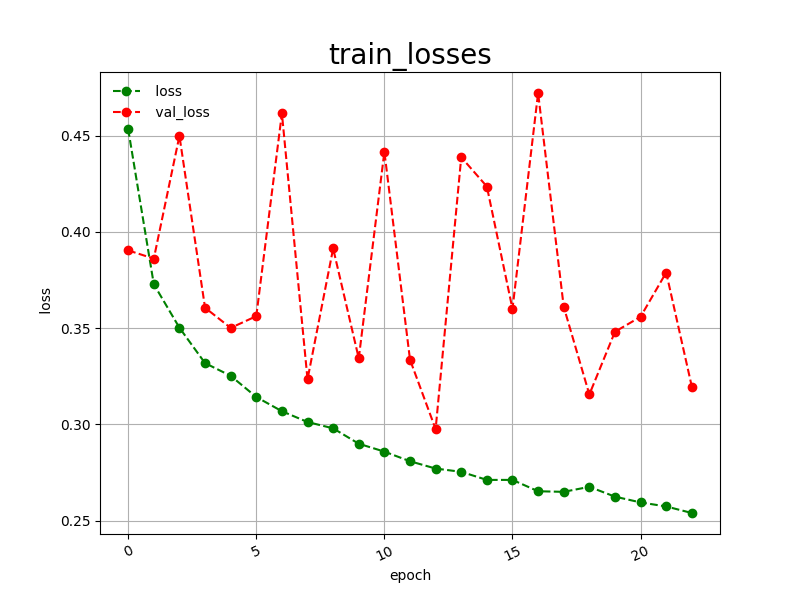

Values plotted in this chart, from the file beside it:
epoch, loss, val_loss
0, 0.4534, 0.3904
1, 0.3728, 0.3861
2, 0.3502, 0.4499
3, 0.3318, 0.3606
4, 0.3252, 0.3501
5, 0.3142, 0.3562
6, 0.3068, 0.4616
7, 0.3012, 0.3234
8, 0.2979, 0.3914
9, 0.2899, 0.3343
10, 0.2858, 0.4417
11, 0.2808, 0.3336
12, 0.2770, 0.2975
13, 0.2753, 0.4388
14, 0.2711, 0.4236
15, 0.2711, 0.3600
16, 0.2652, 0.4722
17, 0.2649, 0.3611
18, 0.2675, 0.3155
19, 0.2624, 0.3481
20, 0.2594, 0.3559
21, 0.2573, 0.3789
22, 0.2539, 0.3196
